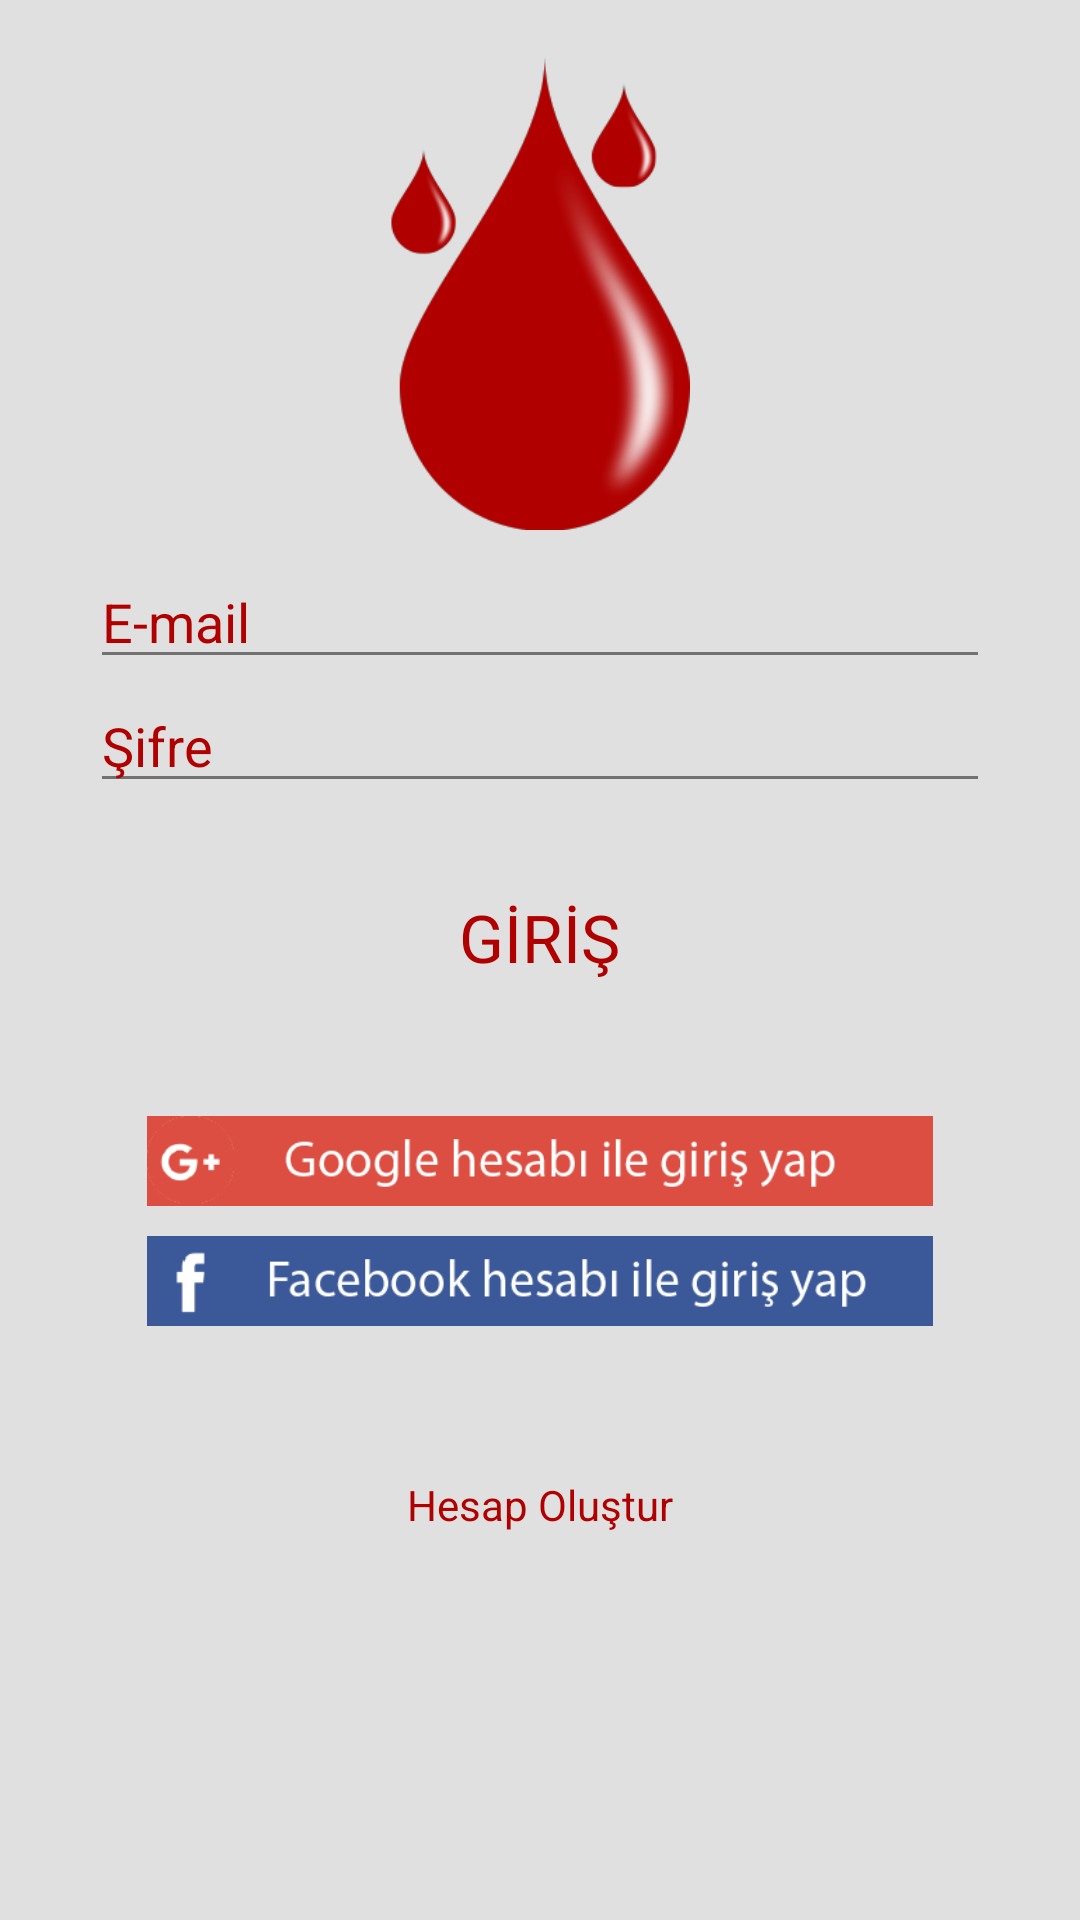

This screen was rendered from an Android layout file. Write that file and the resources it references.
<!-- AndroidManifest.xml: application theme AppTheme -->
<!-- res/layout/activity_login.xml -->
<?xml version="1.0" encoding="utf-8"?>
<ScrollView
    xmlns:android="http://schemas.android.com/apk/res/android"
    android:layout_width="fill_parent"
    android:layout_height="fill_parent"
    android:fillViewport="true">
<RelativeLayout xmlns:android="http://schemas.android.com/apk/res/android"
    android:orientation="vertical" android:layout_width="match_parent"
    android:background="#E0E0E0"
    android:layout_height="match_parent"
    >


    <ImageView
        android:layout_width="100dp"
        android:layout_height="175dp"
        android:id="@+id/imageView"
        android:src="@drawable/icon"
        android:layout_marginTop="10dp"
        android:layout_alignParentTop="true"
        android:layout_centerHorizontal="true" />

    <EditText
        android:hint="E-mail"
        android:textColor="#B00000"
        android:textColorHighlight="#B00000"
        android:layout_width="300dp"
        android:layout_height="wrap_content"
        android:inputType="textEmailAddress"
        android:ems="10"
        android:id="@+id/editText1"
        android:layout_alignTop="@+id/imageView"
        android:layout_centerHorizontal="true"
        android:layout_marginTop="175dp"
        android:textColorHint="#B00000"
        android:textColorLink="#B00000" />

    <EditText
        android:hint="Şifre"
        android:textColorHighlight="#B00000"
        android:textColor="#B00000"
        android:layout_width="300dp"
        android:layout_height="wrap_content"
        android:inputType="textPassword"
        android:ems="10"
        android:id="@+id/editText2"
        android:layout_below="@+id/editText1"
        android:layout_centerHorizontal="true"
        android:textColorHint="#B00000"
        android:textColorLink="#B00000" />

    <TextView
        android:layout_width="wrap_content"
        android:layout_height="wrap_content"
        android:textAppearance="?android:attr/textAppearanceLarge"
        android:text="GİRİŞ"
        android:textColor="#B00000"
        android:id="@+id/textView1"
        android:layout_marginTop="30dp"
        android:layout_below="@+id/editText2"
        android:layout_centerHorizontal="true" />

    <ImageView
        android:layout_width="300dp"
        android:layout_height="30dp"
        android:id="@+id/imageView2"
        android:src="@drawable/google2"
        android:layout_marginTop="45dp"
        android:layout_below="@+id/textView1"
        android:layout_centerHorizontal="true" />

    <ImageView
        android:layout_width="300dp"
        android:layout_height="30dp"
        android:src="@drawable/facebook2"
        android:id="@+id/imageView3"
        android:layout_marginTop="10dp"
        android:layout_below="@+id/imageView2"
        android:layout_alignStart="@+id/imageView2" />

    <TextView
        android:layout_width="wrap_content"
        android:layout_height="wrap_content"
        android:textAppearance="?android:attr/textAppearanceSmall"
        android:text="Hesap Oluştur"
        android:id="@+id/textView2"
        android:backgroundTint="#ffffff"
        android:linksClickable="true"
        android:textColor="#B00000"
        android:layout_below="@+id/imageView3"
        android:layout_centerHorizontal="true"
        android:layout_marginTop="50dp" />


</RelativeLayout>
    </ScrollView>
<!-- resources referenced by this layout -->
<resources>
  <!-- drawable facebook2: png bitmap (drawable, 4564 bytes) -->
  <!-- drawable google2: png bitmap (drawable, 5716 bytes) -->
  <!-- drawable icon: png bitmap (drawable, 17600 bytes) -->
  <style name="AppTheme" parent="Theme.AppCompat.Light.NoActionBar">
          <item name="colorPrimary">@color/colorPrimary</item>
          <item name="colorPrimaryDark">@color/colorPrimaryDark</item>
          <item name="colorAccent">@color/colorAccent</item>
          <item name="android:textColorPrimary">@color/textColorPrimary</item>
          <item name="android:textColorSecondary">@color/textColorSecondary</item>
          <item name="windowActionBar">false</item>
      </style>
  <color name="colorPrimary">#C62828</color>
  <color name="colorPrimaryDark">#B71C1C</color>
  <color name="colorAccent">#B00000</color>
  <color name="textColorPrimary">#212121</color>
  <color name="textColorSecondary">#727272</color>
</resources>
